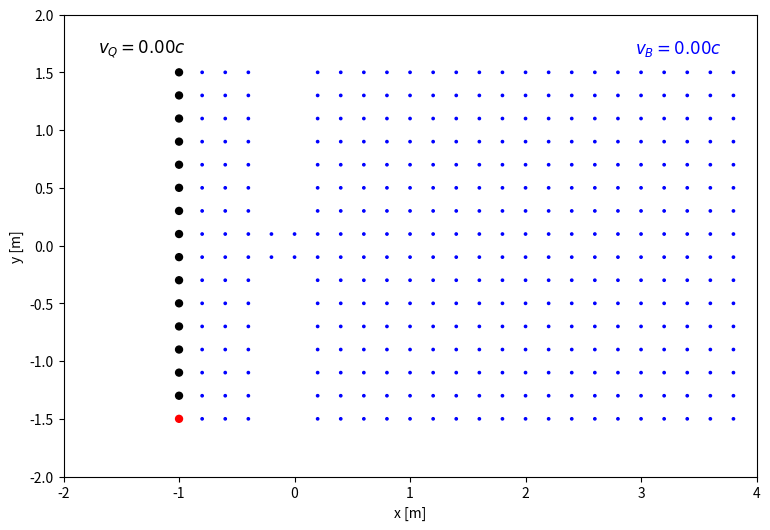

The matplotlib source for this figure:
"""Animation zur Entstehung des Doppler-Effekts und des
machschen Kegels. """

import numpy as np
import matplotlib as mpl
import matplotlib.pyplot as plt
import matplotlib.animation

# Zeitschrittweite [s].
dt = 0.005

# Dargestellter Ortsbereich 0..+xmax, 0..+ymax [m].
xlim = (-2.0, 4.0)
ylim = (-2.0, 2.0)

# Frequenz, mit der die Wellenzüge aussendet werden [Hz].
f_Q = 5.0

# Ausbreitungsgeschwindigkeit der Welle [m/s].
c = 2.5


# Lege die Geschwindigkeit von Quelle und Beobachter fest [m/s].
v_Q = np.array([0, 0])
v_B = np.array([0, 0])

# Erzeuge eine Figure und eine Axes.
fig = plt.figure(figsize=(12, 6))
ax = fig.add_subplot(1, 1, 1)
ax.set_xlabel('x [m]')
ax.set_ylabel('y [m]')
ax.set_xlim(xlim)
ax.set_ylim(ylim)
ax.set_aspect('equal')
quellen = []

#wall1 = mpl.patches.Rectangle((0.5, 0.5 ),0.2, 0.2, color='black', fill=True, zorder=10)
#ax.add_patch(wall1)
# Erzeuge zwei Kreise für Quelle und Beobachter.
for i in range(16):
    quelle = mpl.patches.Circle((0, 0), radius=0.03,
                            color='black', fill=True, zorder=4)
    quelle.center= np.array([-1, 1.5-i*0.2])
    quellen.append(quelle)
    ax.add_patch(quelle)
grid = []
for i in range(-8,40,2):
    for j in range(-15,16,2):
        beobach = mpl.patches.Circle((0, 0), radius=0.01,
                                    color='blue', fill=True, zorder=4)    
        beobach.center = np.array([i * 0.1, j * 0.1])
        beobach.set_gid((i*10)+j)
        if not ((i == -2 or i == 0) and not (j < 2 and j > -2)):
            grid.append(beobach)
            ax.add_patch(beobach)

# Beschriftung.
ax.text(0.05, 0.95, f'$v_Q = {np.linalg.norm(v_Q) / c:.2f} c$',
        transform=ax.transAxes, color='black', size=12,
        horizontalalignment='left', verticalalignment='top')
ax.text(0.95, 0.95, f'$v_B = {np.linalg.norm(v_B) / c:.2f} c$',
        transform=ax.transAxes, color='blue', size=12,
        horizontalalignment='right', verticalalignment='top')

# Lege eine Liste an, die die kreisförmigen Wellenzüge speichert.
kreise = []

for quelle in quellen:
    kreis = mpl.patches.Circle(quelle.center, radius=0,
                            color='red', linewidth=1.5,
                            fill=False, zorder=3)
    kreis.startzeit = 0
    kreis.set_gid(-999)
    kreise.append(kreis)
    ax.add_patch(kreis)

def update(n):
    # Berechne den aktuellen Zeitpunkt.
    t = dt * n

    # Berechne die aktuelle Position von Quelle und Beobachter.



    # Erzeuge zum Startzeitpunkt einen neuen Kreis oder wenn
    # seit dem Aussenden des letzten Wellenzuges mehr als eine
    # Periodendauer vergangen ist.

    #for point in grid:        
        #point.set_color('blue')

    # Aktualisiere die Radien aller dargestellen Kreise.
    for kreis in kreise:
        kreis.radius = (t - kreis.startzeit) * c
        if kreis.radius > 0.29 and len(kreise) > 0:
            kreise.pop(kreise.index(kreis))
    # Färbe den Beobachter rot, wenn ein Wellenzug auftrifft.
    for kreis in kreise:
        for beobach in grid:
            d = np.linalg.norm(kreis.center - beobach.center)
            if abs(d - kreis.radius) < beobach.radius and kreis._gid != beobach._gid:
                if(beobach.get_facecolor()[2] == 1):
                    kreis = mpl.patches.Circle(beobach.center, radius=0,
                        color='blue', linewidth=1.5,
                        fill=False, zorder=3)
                    kreis.startzeit = t
                    kreis.set_gid(beobach._gid)
                    kreise.append(kreis)
                    if(len(kreise) > 500):
                        kreise.pop(0)
                    ax.add_patch(kreis)     
                beobach.set_color('red')                        



    # Färbe den Quelle rot, wenn ein Wellezug augesendet wird.

    
    d = np.linalg.norm(kreise[-1].center - quelle.center)
    if abs(d - kreise[-1].radius) < quelle.radius:
        quelle.set_color('red')
    else:
        quelle.set_color('black')

    return kreise 

# Erstelle die Animation und zeige die Grafik an.
ani = mpl.animation.FuncAnimation(fig, update,
                                  interval=30, blit=True)
plt.show()
